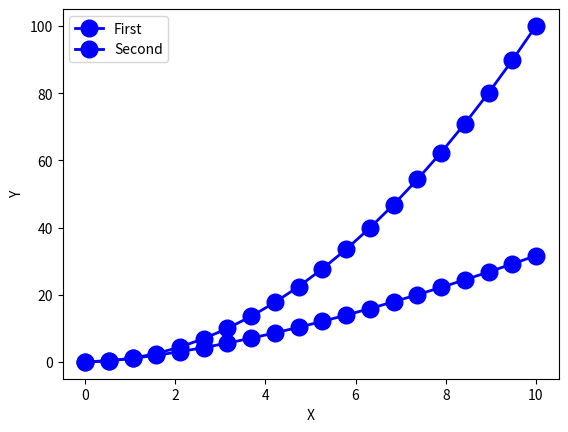

Reproduce this figure in Python.
import numpy as np
import matplotlib.pyplot as plt

x = np.linspace(0, 10, 20)
y1 = x ** 2.0
y2 = x ** 1.5
plt.plot(x, y1, "bo-", linewidth=2, markersize=12, label="First")
plt.plot(x, y2, "bo-", linewidth=2, markersize=12, label="Second")
plt.xlabel("X")
plt.ylabel("Y")
plt.axis([-0.5, 10.5, -5, 105])
plt.legend(loc="upper left")
plt.show()
plt.savefig("myplot.pdf")
